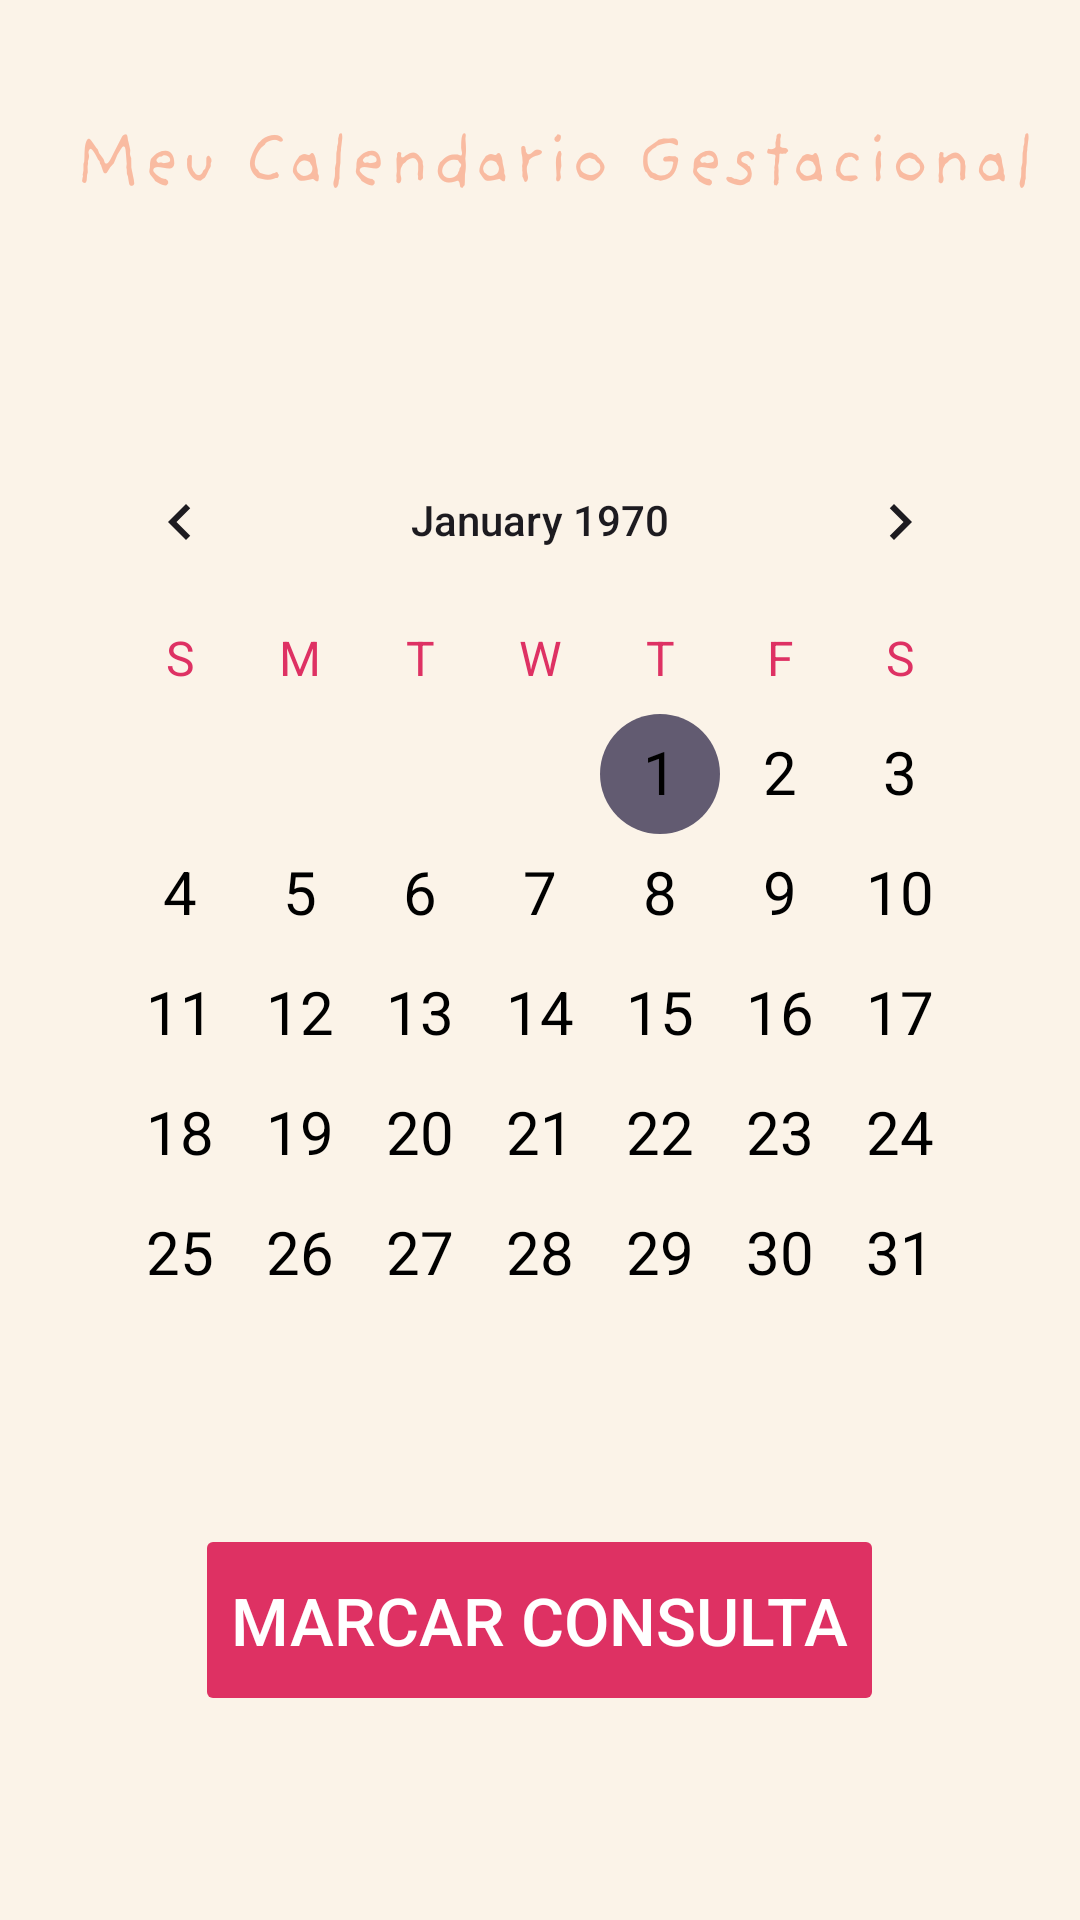

Reconstruct the res/layout file that produces this screen, plus the resources it refers to.
<!-- AndroidManifest.xml: application theme Theme.GestTrack -->
<!-- res/layout/activity_medico_calendario.xml -->
<?xml version="1.0" encoding="utf-8"?>
<RelativeLayout xmlns:android="http://schemas.android.com/apk/res/android"
    android:id="@+id/rootLayoutMedico"
    android:layout_width="match_parent"
    android:layout_height="match_parent"
    android:background="@drawable/fundo_paciente_calendario"
    android:padding="20dp">

    <CalendarView
        android:id="@+id/calendarViewMedico"
        android:layout_width="match_parent"
        android:layout_height="wrap_content"
        android:layout_marginTop="120dp"
        android:dateTextAppearance="@style/DateText"
        android:weekDayTextAppearance="@style/WeekDayText" />

    <Button
        android:id="@+id/btnMarcarConsulta"
        android:layout_width="wrap_content"
        android:layout_height="64dp"
        android:layout_below="@id/calendarViewMedico"
        android:layout_centerHorizontal="true"
        android:layout_marginTop="30dp"
        android:backgroundTint="#DE3163"
        android:enabled="false"
        android:text="Marcar Consulta"
        android:textColor="#FFFFFF"
        android:textSize="22sp" />

</RelativeLayout>
<!-- resources referenced by this layout -->
<resources>
  <!-- drawable fundo_paciente_calendario: png bitmap (drawable, 27836 bytes) -->
  <style name="DateText" parent="TextAppearance.AppCompat.Medium">
          <item name="android:textColor">#000000</item>
          <item name="android:textSize">20sp</item>
      </style>
  <style name="WeekDayText" parent="TextAppearance.AppCompat.Medium">
          <item name="android:textColor">#DE3163</item>
          <item name="android:textSize">16sp</item>
          <item name="android:textStyle">bold</item>
      </style>
  <style name="Theme.GestTrack" parent="Base.Theme.GestTrack" />
  <style name="Base.Theme.GestTrack" parent="Theme.Material3.DayNight.NoActionBar">
          
          
      </style>
</resources>
